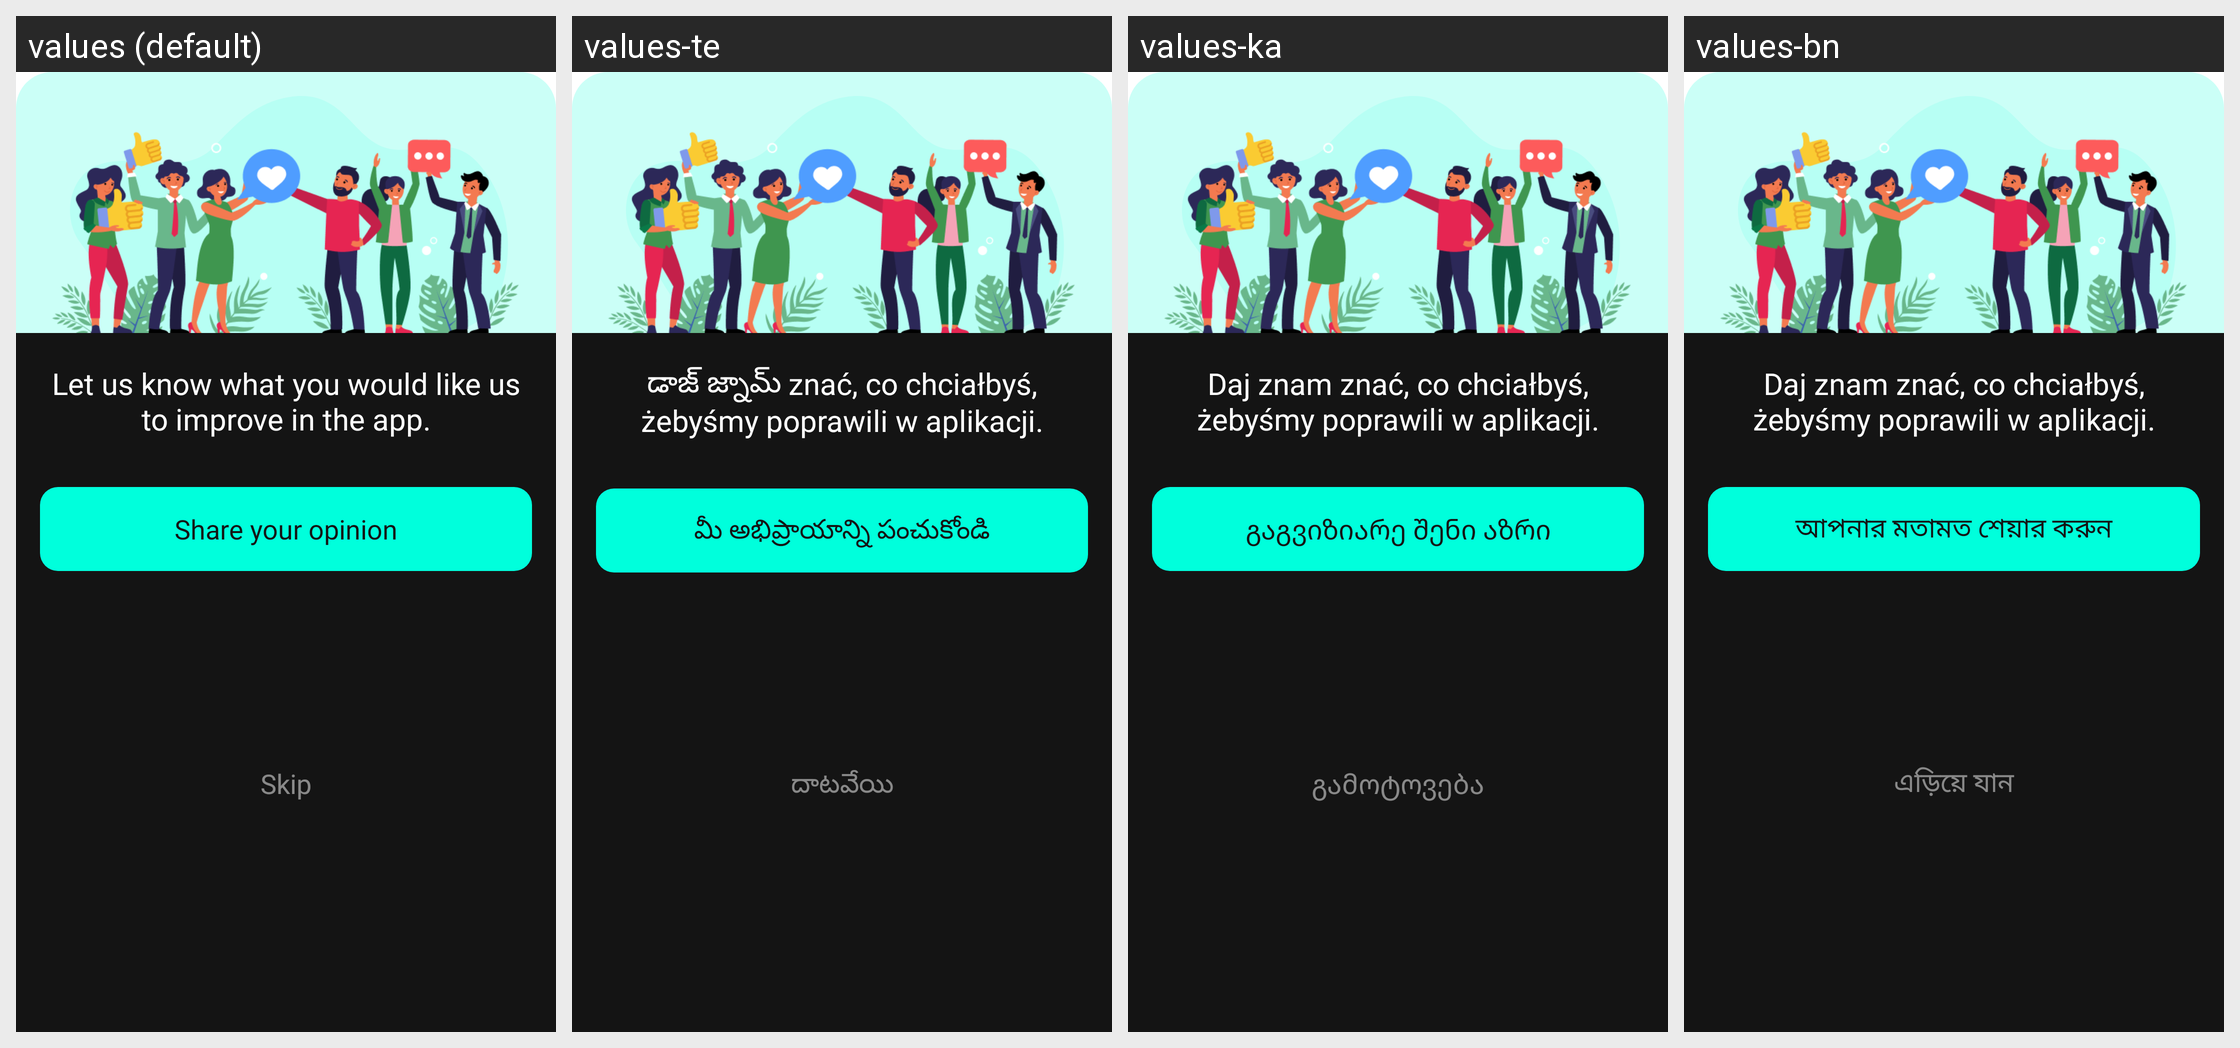

Translations of the strings shown on this Android screen, per locale in the grid:
Android screen res/layout/dialog_fragment_ask_for_survey_netigen_api.xml rendered under 4 locales, left to right: values (default), values-te, values-ka, values-bn. Device: Nexus 5 (rendered at 1080×1920; each locale shown at half size, 540×960, under a caption strip naming it); theme Theme.MaterialComponents.DayNight.NoActionBar.
Other locales in the repository, not shown: values-af, values-ar, values-az, values-bg, values-cs, values-da, values-de, values-el, values-es, values-et, values-fa, values-fi, values-fr, values-he, values-hi, values-hr, values-hu, values-id, values-in, values-it, values-iw, values-ja, values-kk, values-km, values-kn, values-ko, values-lt, values-lv, values-mk, values-mn, values-mr, values-ms, values-ne, values-nl, values-no, values-pl, values-pt, values-ro, values-ru, values-sk, values-sl, values-sr, values-sv, values-sw, values-th, values-tr, values-uk, values-vi, values-zh, values-zu.
Strings drawn on this screen, with the default value and each locale's value (text and hints the layout hard-codes, and strings that could not be matched under every locale, appear in the picture but are not listed):

share_thoughts_netigen
  values: Let us know what you would like us
      to improve in the app.
  values-te: డాజ్ జ్నామ్ znać, co chciałbyś,
      żebyśmy poprawili w aplikacji.
  values-ka: Daj znam znać, co chciałbyś,
      żebyśmy poprawili w aplikacji.
  values-bn: Daj znam znać, co chciałbyś,
      żebyśmy poprawili w aplikacji.

share_opinion
  values: Share your opinion
  values-te: మీ అభిప్రాయాన్ని పంచుకోండి
  values-ka: გაგვიზიარე შენი აზრი
  values-bn: আপনার মতামত শেয়ার করুন

Skip
  values: Skip
  values-te: దాటవేయి
  values-ka: გამოტოვება
  values-bn: এড়িয়ে যান
